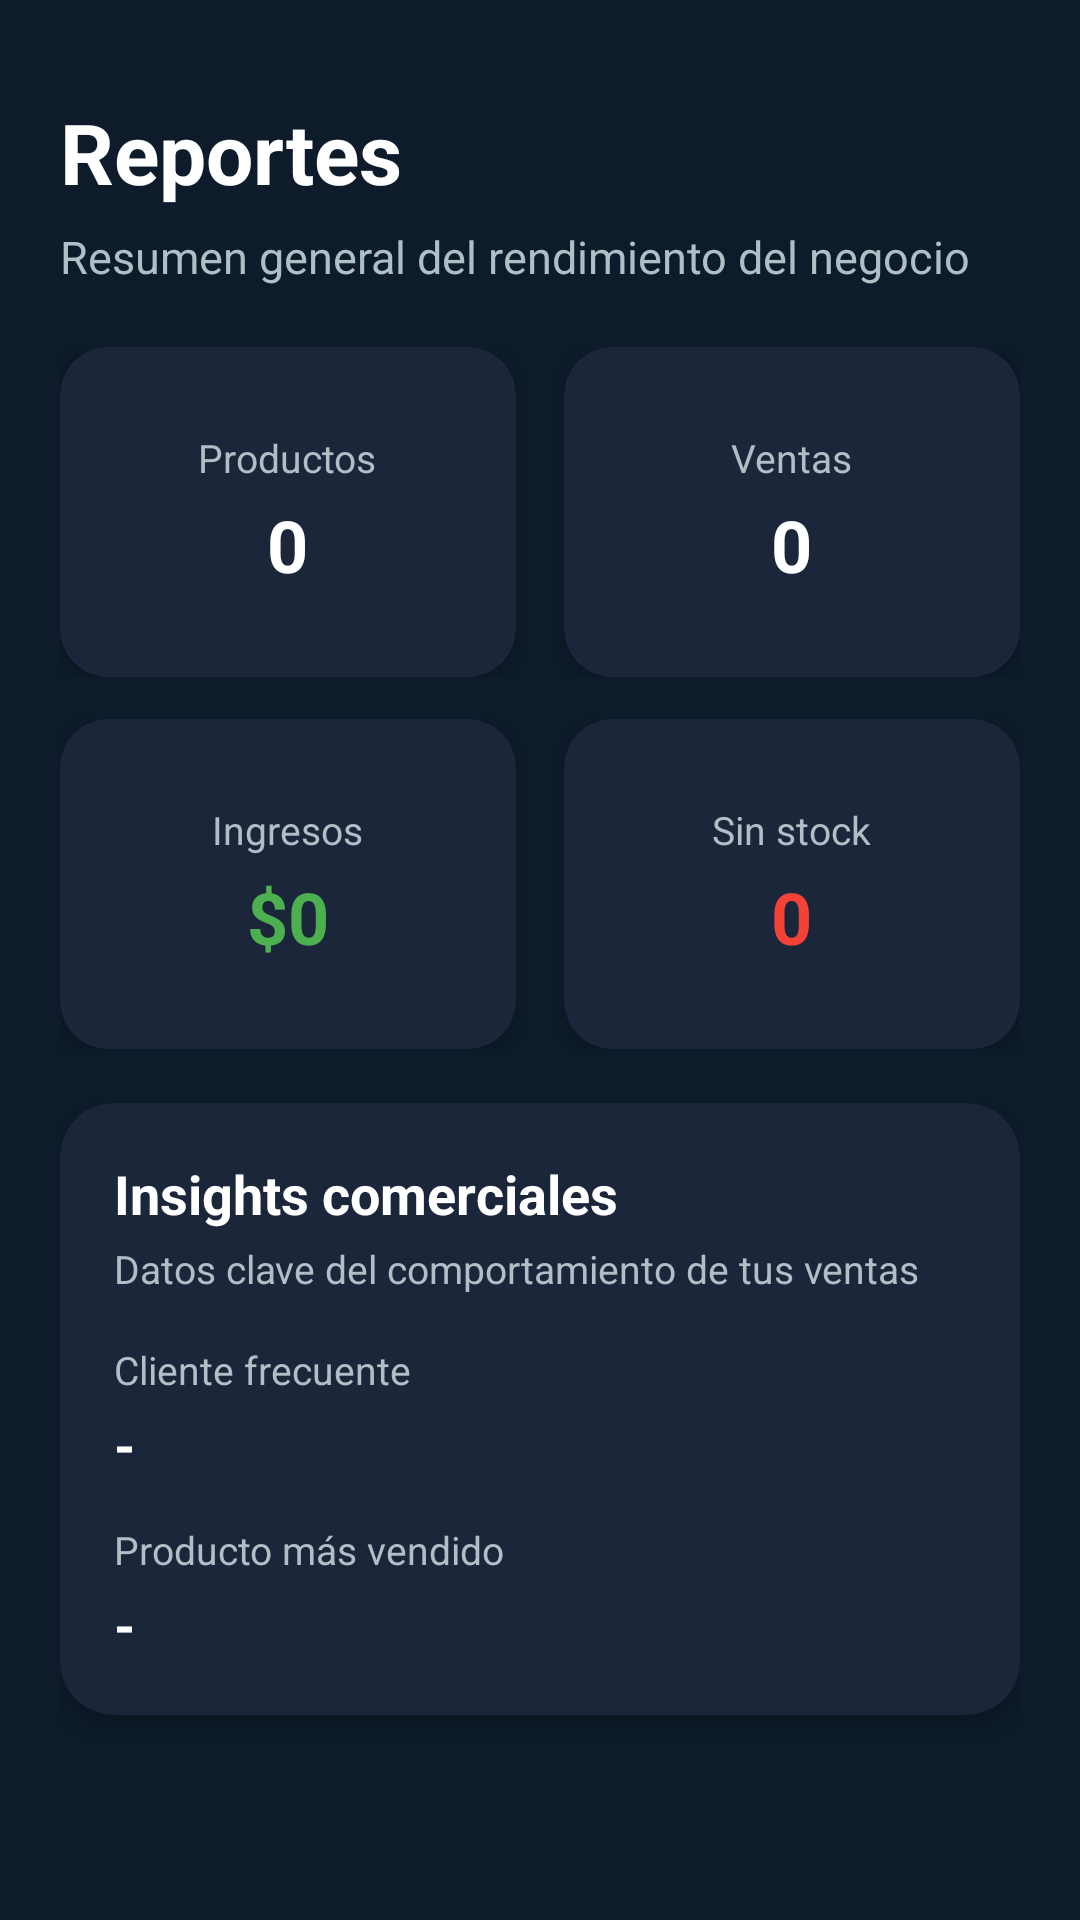

Reconstruct the res/layout file that produces this screen, plus the resources it refers to.
<!-- AndroidManifest.xml: application theme Theme.ControlaT2 -->
<!-- res/layout/activity_reportes.xml -->
<?xml version="1.0" encoding="utf-8"?>
<ScrollView xmlns:android="http://schemas.android.com/apk/res/android"
    xmlns:app="http://schemas.android.com/apk/res-auto"
    android:layout_width="match_parent"
    android:layout_height="match_parent"
    android:background="#0D1B2A"
    android:fillViewport="true">

    <LinearLayout
        android:layout_width="match_parent"
        android:layout_height="wrap_content"
        android:orientation="vertical"
        android:padding="20dp">

        
        <TextView
            android:id="@+id/txtTituloReportes"
            android:layout_width="wrap_content"
            android:layout_height="wrap_content"
            android:text="Reportes"
            android:textColor="#FFFFFF"
            android:textSize="28sp"
            android:textStyle="bold"
            android:layout_marginTop="12dp" />

        <TextView
            android:layout_width="wrap_content"
            android:layout_height="wrap_content"
            android:text="Resumen general del rendimiento del negocio"
            android:textColor="#B0BEC5"
            android:textSize="15sp"
            android:layout_marginTop="6dp"
            android:layout_marginBottom="20dp" />

        
        <LinearLayout
            android:layout_width="match_parent"
            android:layout_height="wrap_content"
            android:orientation="horizontal">

            <androidx.cardview.widget.CardView
                android:layout_width="0dp"
                android:layout_height="110dp"
                android:layout_weight="1"
                android:layout_marginEnd="8dp"
                app:cardCornerRadius="16dp"
                app:cardElevation="4dp"
                app:cardBackgroundColor="#1B263B">

                <LinearLayout
                    android:layout_width="match_parent"
                    android:layout_height="match_parent"
                    android:orientation="vertical"
                    android:gravity="center">

                    <TextView
                        android:layout_width="wrap_content"
                        android:layout_height="wrap_content"
                        android:text="Productos"
                        android:textColor="#B0BEC5"
                        android:textSize="13sp" />

                    <TextView
                        android:id="@+id/txtTotalProductos"
                        android:layout_width="wrap_content"
                        android:layout_height="wrap_content"
                        android:text="0"
                        android:textColor="#FFFFFF"
                        android:textSize="24sp"
                        android:textStyle="bold"
                        android:layout_marginTop="4dp" />
                </LinearLayout>
            </androidx.cardview.widget.CardView>

            <androidx.cardview.widget.CardView
                android:layout_width="0dp"
                android:layout_height="110dp"
                android:layout_weight="1"
                android:layout_marginStart="8dp"
                app:cardCornerRadius="16dp"
                app:cardElevation="4dp"
                app:cardBackgroundColor="#1B263B">

                <LinearLayout
                    android:layout_width="match_parent"
                    android:layout_height="match_parent"
                    android:orientation="vertical"
                    android:gravity="center">

                    <TextView
                        android:layout_width="wrap_content"
                        android:layout_height="wrap_content"
                        android:text="Ventas"
                        android:textColor="#B0BEC5"
                        android:textSize="13sp" />

                    <TextView
                        android:id="@+id/txtTotalVentas"
                        android:layout_width="wrap_content"
                        android:layout_height="wrap_content"
                        android:text="0"
                        android:textColor="#FFFFFF"
                        android:textSize="24sp"
                        android:textStyle="bold"
                        android:layout_marginTop="4dp" />
                </LinearLayout>
            </androidx.cardview.widget.CardView>
        </LinearLayout>

        
        <LinearLayout
            android:layout_width="match_parent"
            android:layout_height="wrap_content"
            android:orientation="horizontal"
            android:layout_marginTop="14dp">

            <androidx.cardview.widget.CardView
                android:layout_width="0dp"
                android:layout_height="110dp"
                android:layout_weight="1"
                android:layout_marginEnd="8dp"
                app:cardCornerRadius="16dp"
                app:cardElevation="4dp"
                app:cardBackgroundColor="#1B263B">

                <LinearLayout
                    android:layout_width="match_parent"
                    android:layout_height="match_parent"
                    android:orientation="vertical"
                    android:gravity="center">

                    <TextView
                        android:layout_width="wrap_content"
                        android:layout_height="wrap_content"
                        android:text="Ingresos"
                        android:textColor="#B0BEC5"
                        android:textSize="13sp" />

                    <TextView
                        android:id="@+id/txtIngresosTotales"
                        android:layout_width="wrap_content"
                        android:layout_height="wrap_content"
                        android:text="$0"
                        android:textColor="#4CAF50"
                        android:textSize="24sp"
                        android:textStyle="bold"
                        android:layout_marginTop="4dp" />
                </LinearLayout>
            </androidx.cardview.widget.CardView>

            <androidx.cardview.widget.CardView
                android:layout_width="0dp"
                android:layout_height="110dp"
                android:layout_weight="1"
                android:layout_marginStart="8dp"
                app:cardCornerRadius="16dp"
                app:cardElevation="4dp"
                app:cardBackgroundColor="#1B263B">

                <LinearLayout
                    android:layout_width="match_parent"
                    android:layout_height="match_parent"
                    android:orientation="vertical"
                    android:gravity="center">

                    <TextView
                        android:layout_width="wrap_content"
                        android:layout_height="wrap_content"
                        android:text="Sin stock"
                        android:textColor="#B0BEC5"
                        android:textSize="13sp" />

                    <TextView
                        android:id="@+id/txtProductosSinStock"
                        android:layout_width="wrap_content"
                        android:layout_height="wrap_content"
                        android:text="0"
                        android:textColor="#F44336"
                        android:textSize="24sp"
                        android:textStyle="bold"
                        android:layout_marginTop="4dp" />
                </LinearLayout>
            </androidx.cardview.widget.CardView>
        </LinearLayout>

        
        <androidx.cardview.widget.CardView
            android:layout_width="match_parent"
            android:layout_height="wrap_content"
            android:layout_marginTop="18dp"
            app:cardCornerRadius="18dp"
            app:cardElevation="4dp"
            app:cardBackgroundColor="#1B263B">

            <LinearLayout
                android:layout_width="match_parent"
                android:layout_height="wrap_content"
                android:orientation="vertical"
                android:padding="18dp">

                <TextView
                    android:layout_width="wrap_content"
                    android:layout_height="wrap_content"
                    android:text="Insights comerciales"
                    android:textColor="#FFFFFF"
                    android:textSize="18sp"
                    android:textStyle="bold" />

                <TextView
                    android:layout_width="wrap_content"
                    android:layout_height="wrap_content"
                    android:text="Datos clave del comportamiento de tus ventas"
                    android:textColor="#B0BEC5"
                    android:textSize="13sp"
                    android:layout_marginTop="4dp"
                    android:layout_marginBottom="16dp" />

                <TextView
                    android:layout_width="wrap_content"
                    android:layout_height="wrap_content"
                    android:text="Cliente frecuente"
                    android:textColor="#B0BEC5"
                    android:textSize="13sp" />

                <TextView
                    android:id="@+id/txtClienteFrecuente"
                    android:layout_width="wrap_content"
                    android:layout_height="wrap_content"
                    android:text="-"
                    android:textColor="#FFFFFF"
                    android:textSize="18sp"
                    android:textStyle="bold"
                    android:layout_marginTop="4dp"
                    android:layout_marginBottom="14dp" />

                <TextView
                    android:layout_width="wrap_content"
                    android:layout_height="wrap_content"
                    android:text="Producto más vendido"
                    android:textColor="#B0BEC5"
                    android:textSize="13sp" />

                <TextView
                    android:id="@+id/txtProductoMasVendido"
                    android:layout_width="wrap_content"
                    android:layout_height="wrap_content"
                    android:text="-"
                    android:textColor="#FFFFFF"
                    android:textSize="18sp"
                    android:textStyle="bold"
                    android:layout_marginTop="4dp" />
            </LinearLayout>
        </androidx.cardview.widget.CardView>

    </LinearLayout>
</ScrollView>
<!-- resources referenced by this layout -->
<resources>
  <style name="Theme.ControlaT2" parent="Base.Theme.ControlaT2" />
  <style name="Base.Theme.ControlaT2" parent="Theme.Material3.DayNight.NoActionBar">
          
          
      </style>
</resources>
